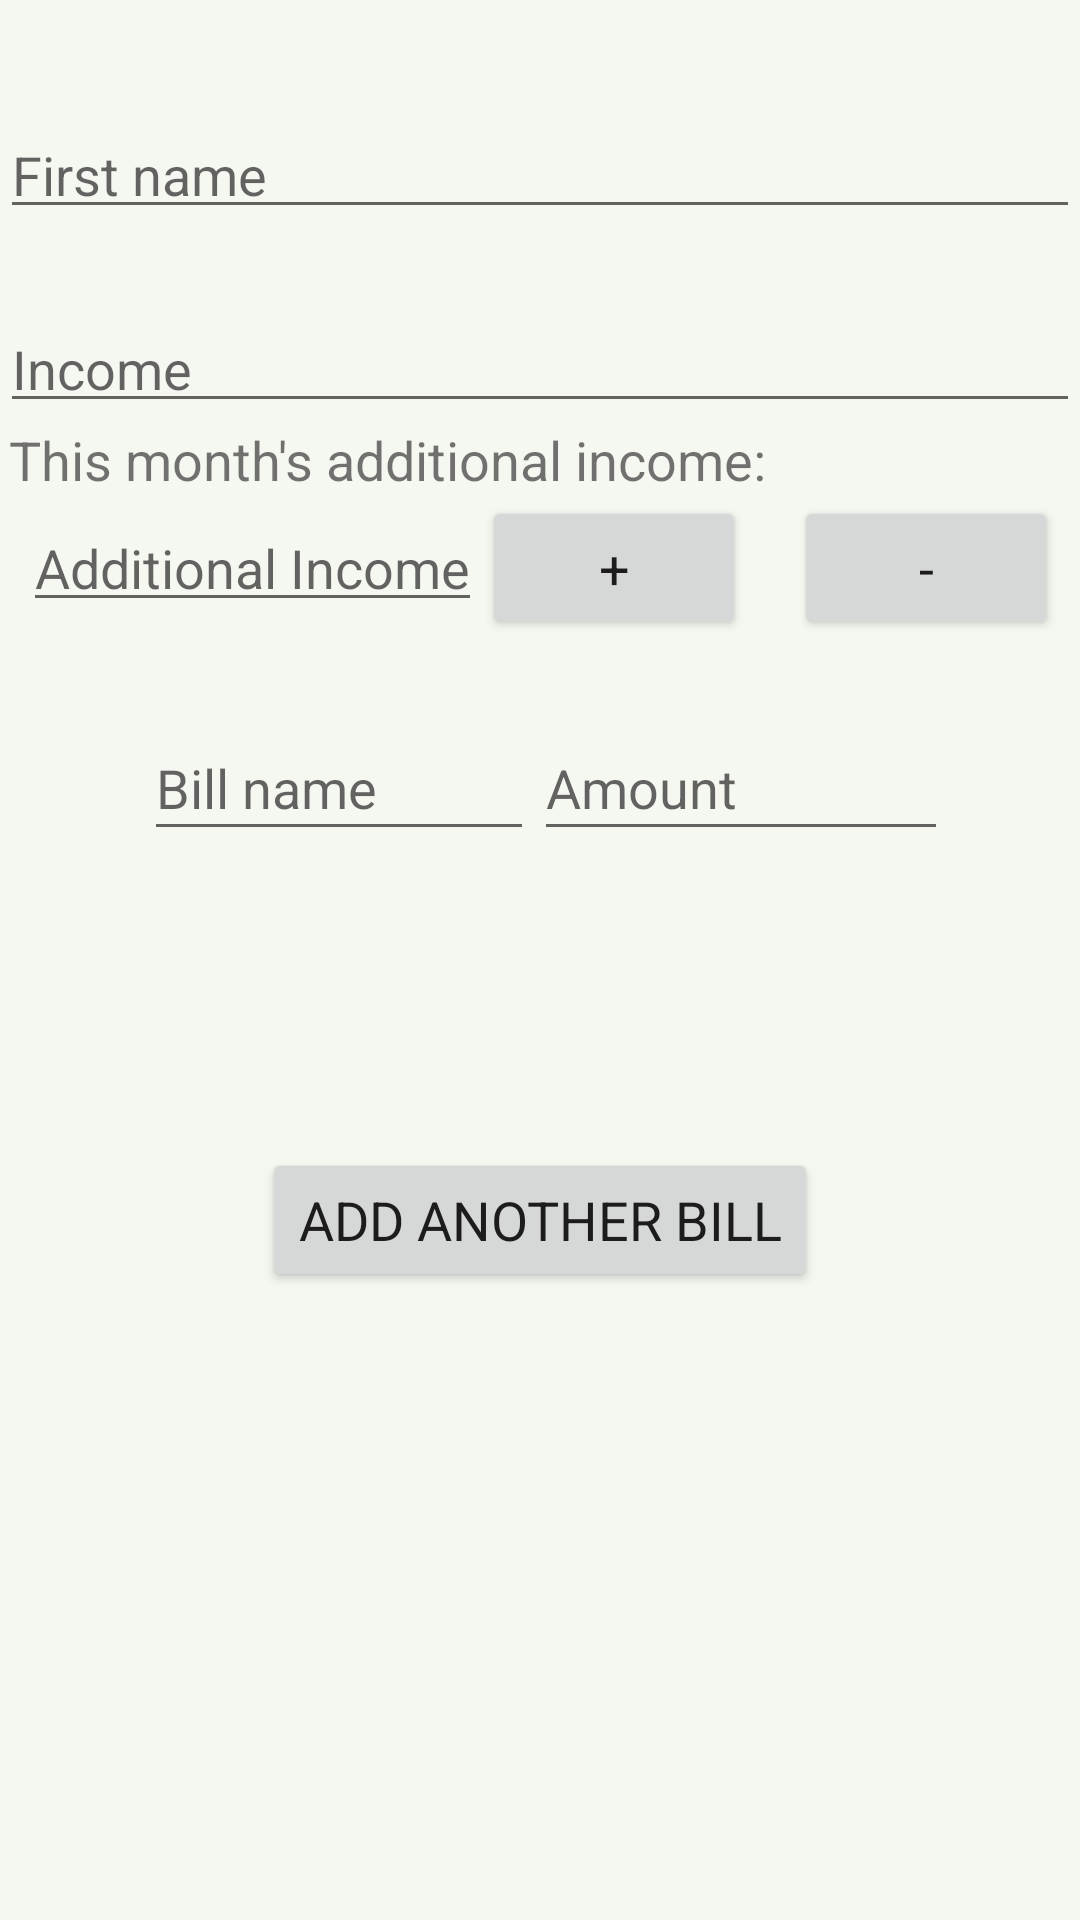

Android layout source for this screen:
<!-- AndroidManifest.xml: application theme Theme.BudgetBuddyApp -->
<!-- res/layout/fragment_preferences.xml -->
<?xml version="1.0" encoding="utf-8"?>
<androidx.constraintlayout.widget.ConstraintLayout
    xmlns:android="http://schemas.android.com/apk/res/android"
    xmlns:app="http://schemas.android.com/apk/res-auto"
    android:layout_width="match_parent"
    android:layout_height="match_parent"
    android:layout_marginRight="32dp"
    android:layout_marginLeft="32dp">

    <TextView
        android:id="@+id/firstNameTitle"
        android:layout_width="match_parent"
        android:layout_height="wrap_content"
        android:layout_marginTop="32dp"
        android:gravity="bottom"
        android:textSize="18sp"
        app:layout_constraintBottom_toTopOf="@+id/firstNameEnter"
        app:layout_constraintEnd_toEndOf="parent"
        app:layout_constraintStart_toStartOf="parent"
        app:layout_constraintTop_toTopOf="parent" />

    <EditText
        android:id="@+id/firstNameEnter"
        android:layout_width="match_parent"
        android:layout_height="wrap_content"
        android:autofillHints="firstname"
        android:hint="@string/firstname"
        android:inputType="text"
        android:paddingBottom="6dp"
        android:textSize="18sp"
        app:layout_constraintBottom_toTopOf="@+id/incomeTitle"
        app:layout_constraintEnd_toEndOf="parent"
        app:layout_constraintStart_toStartOf="parent"
        app:layout_constraintTop_toBottomOf="@+id/firstNameTitle" />

    <TextView
        android:id="@+id/incomeTitle"
        android:layout_width="match_parent"
        android:layout_height="wrap_content"
        android:gravity="bottom"
        android:textSize="18sp"
        app:layout_constraintBottom_toTopOf="@+id/incomeEnter"
        app:layout_constraintEnd_toEndOf="parent"
        app:layout_constraintStart_toStartOf="parent"
        app:layout_constraintHorizontal_bias="0.0"
        app:layout_constraintTop_toBottomOf="@+id/firstNameEnter" />

    <EditText
        android:id="@+id/incomeEnter"
        android:layout_width="match_parent"
        android:layout_height="wrap_content"
        android:autofillHints="income"
        android:hint="@string/income"
        android:inputType="number|numberDecimal"
        android:paddingBottom="6dp"
        android:textSize="18sp"
        app:layout_constraintBottom_toTopOf="@+id/additionalIncomeTitle"
        app:layout_constraintEnd_toEndOf="parent"
        app:layout_constraintStart_toStartOf="parent"
        app:layout_constraintTop_toBottomOf="@+id/incomeTitle" />

    <TextView
        android:id="@+id/additionalIncomeTitle"
        android:layout_width="wrap_content"
        android:layout_height="wrap_content"
        android:layout_marginStart="3dp"
        android:layout_marginEnd="3dp"
        android:gravity="bottom"
        android:text="@string/add_additional_income"
        android:textSize="18sp"
        app:layout_constraintBottom_toTopOf="@+id/addAdditionalIncomeButton"
        app:layout_constraintLeft_toLeftOf="parent"
        app:layout_constraintTop_toBottomOf="@+id/incomeEnter" />

    <TextView
        android:id="@+id/additionalIncomeTotal"
        android:layout_width="wrap_content"
        android:layout_height="wrap_content"
        android:gravity="bottom"
        android:textSize="18sp"
        app:layout_constraintBottom_toTopOf="@+id/addAdditionalIncomeButton"
        app:layout_constraintStart_toEndOf="@+id/additionalIncomeTitle"
        app:layout_constraintEnd_toEndOf="parent"
        app:layout_constraintTop_toBottomOf="@+id/incomeEnter" />

    <EditText
        android:id="@+id/additionalIncomeEnter"
        android:layout_width="wrap_content"
        android:layout_height="wrap_content"
        android:layout_marginLeft="16dp"
        android:autofillHints="income"
        android:hint="@string/hint_additional_income"
        android:inputType="number|numberDecimal"
        android:paddingBottom="6dp"
        android:textSize="18sp"
        app:layout_constraintBottom_toTopOf="@+id/billTitle"
        app:layout_constraintEnd_toStartOf="@+id/addAdditionalIncomeButton"
        app:layout_constraintStart_toStartOf="parent"
        app:layout_constraintTop_toBottomOf="@+id/additionalIncomeTitle"
        app:layout_constraintBaseline_toBaselineOf="@+id/addAdditionalIncomeButton"/>

    <Button
        android:id="@+id/addAdditionalIncomeButton"
        android:layout_width="wrap_content"
        android:layout_height="wrap_content"
        android:layout_marginEnd="16dp"
        android:text="@string/add"
        app:layout_constraintBottom_toTopOf="@+id/billTitle"
        app:layout_constraintEnd_toStartOf="@+id/subtractAdditionalIncomeButton"
        app:layout_constraintStart_toEndOf="@+id/additionalIncomeEnter"
        app:layout_constraintTop_toBottomOf="@+id/additionalIncomeTitle" />

    <Button
        android:id="@+id/subtractAdditionalIncomeButton"
        android:layout_width="wrap_content"
        android:layout_height="wrap_content"
        android:layout_marginEnd="16dp"
        android:text="@string/subtract"
        app:layout_constraintBottom_toTopOf="@+id/billTitle"
        app:layout_constraintEnd_toEndOf="parent"
        app:layout_constraintStart_toEndOf="@+id/addAdditionalIncomeButton"
        app:layout_constraintTop_toBottomOf="@+id/additionalIncomeTitle" />

    <TextView
        android:id="@+id/billTitle"
        android:layout_width="match_parent"
        android:layout_height="wrap_content"
        android:gravity="bottom"
        android:textSize="18sp"
        app:layout_constraintBottom_toTopOf="@+id/scrollViewInterests"
        app:layout_constraintEnd_toEndOf="parent"
        app:layout_constraintStart_toStartOf="parent"
        app:layout_constraintTop_toBottomOf="@+id/addAdditionalIncomeButton" />

    <ScrollView
        android:id="@+id/scrollViewInterests"
        android:layout_width="0dp"
        android:layout_height="130dp"
        android:layout_marginStart="48dp"
        android:layout_marginEnd="48dp"
        android:layout_marginBottom="15dp"
        app:layout_constraintBottom_toBottomOf="@+id/billTitle"
        app:layout_constraintBottom_toTopOf="@+id/addBillButton"
        app:layout_constraintEnd_toEndOf="parent"
        app:layout_constraintStart_toStartOf="parent"
        app:layout_constraintTop_toBottomOf="@+id/billTitle">

        <TableLayout
            android:id="@+id/tableLayout"
            android:layout_width="match_parent"
            android:layout_height="wrap_content"
            android:isScrollContainer="true">

            <TableRow
                android:id="@+id/row1"
                android:layout_width="267dp"
                android:layout_height="31dp">

                <EditText
                    android:id="@+id/billName"
                    android:layout_width="130dp"
                    android:layout_height="46dp"
                    android:autofillHints="billname"
                    android:hint="@string/billname"
                    android:inputType="text"
                    android:paddingBottom="6dp"
                    android:textSize="18sp" />

                <EditText
                    android:id="@+id/billAmount"
                    android:layout_width="152dp"
                    android:layout_height="46dp"
                    android:autofillHints="billamount"
                    android:hint="@string/amount"
                    android:inputType="number|numberDecimal"
                    android:paddingBottom="6dp"
                    android:textSize="18sp" />

            </TableRow>

        </TableLayout>

    </ScrollView>

    <Button
        android:id="@+id/addBillButton"
        android:layout_width="wrap_content"
        android:layout_height="wrap_content"
        android:layout_marginBottom="230dp"
        android:text="@string/add_bill"
        app:layout_constraintBottom_toBottomOf="parent"
        app:layout_constraintEnd_toEndOf="parent"
        app:layout_constraintStart_toStartOf="parent"
        app:layout_constraintTop_toBottomOf="@+id/scrollViewInterests" />

</androidx.constraintlayout.widget.ConstraintLayout>
<!-- resources referenced by this layout -->
<resources>
  <string name="add">+</string>
  <string name="add_additional_income">This month\'s additional income:</string>
  <string name="add_bill">Add another bill</string>
  <string name="amount">Amount</string>
  <string name="billname">Bill name</string>
  <string name="firstname">First name</string>
  <string name="hint_additional_income">Additional Income</string>
  <string name="income">Income</string>
  <string name="subtract">-</string>
  <style name="Theme.BudgetBuddyApp" parent="Theme.MaterialComponents.DayNight.DarkActionBar">
          
          <item name="colorPrimary">@color/green</item>
          <item name="colorPrimaryVariant">@color/green</item>
          <item name="colorOnPrimary">@color/white</item>
          
          <item name="colorSecondary">@color/teal_200</item>
          <item name="colorSecondaryVariant">@color/teal_700</item>
          <item name="colorOnSecondary">@color/black</item>
          
          <item name="android:statusBarColor" tools:targetApi="l">?attr/colorPrimaryVariant</item>
          
          <item name="android:windowBackground">@color/background</item>
          <item name="android:fontFamily">sans-serif</item>
          <item name="android:textSize">18dp</item>
      </style>
  <color name="green">#EE408758</color>
  <color name="white">#FFFFFFFF</color>
  <color name="teal_200">#FF03DAC5</color>
  <color name="teal_700">#FF018786</color>
  <color name="black">#FF000000</color>
  <color name="background">#F5F7F1</color>
</resources>
